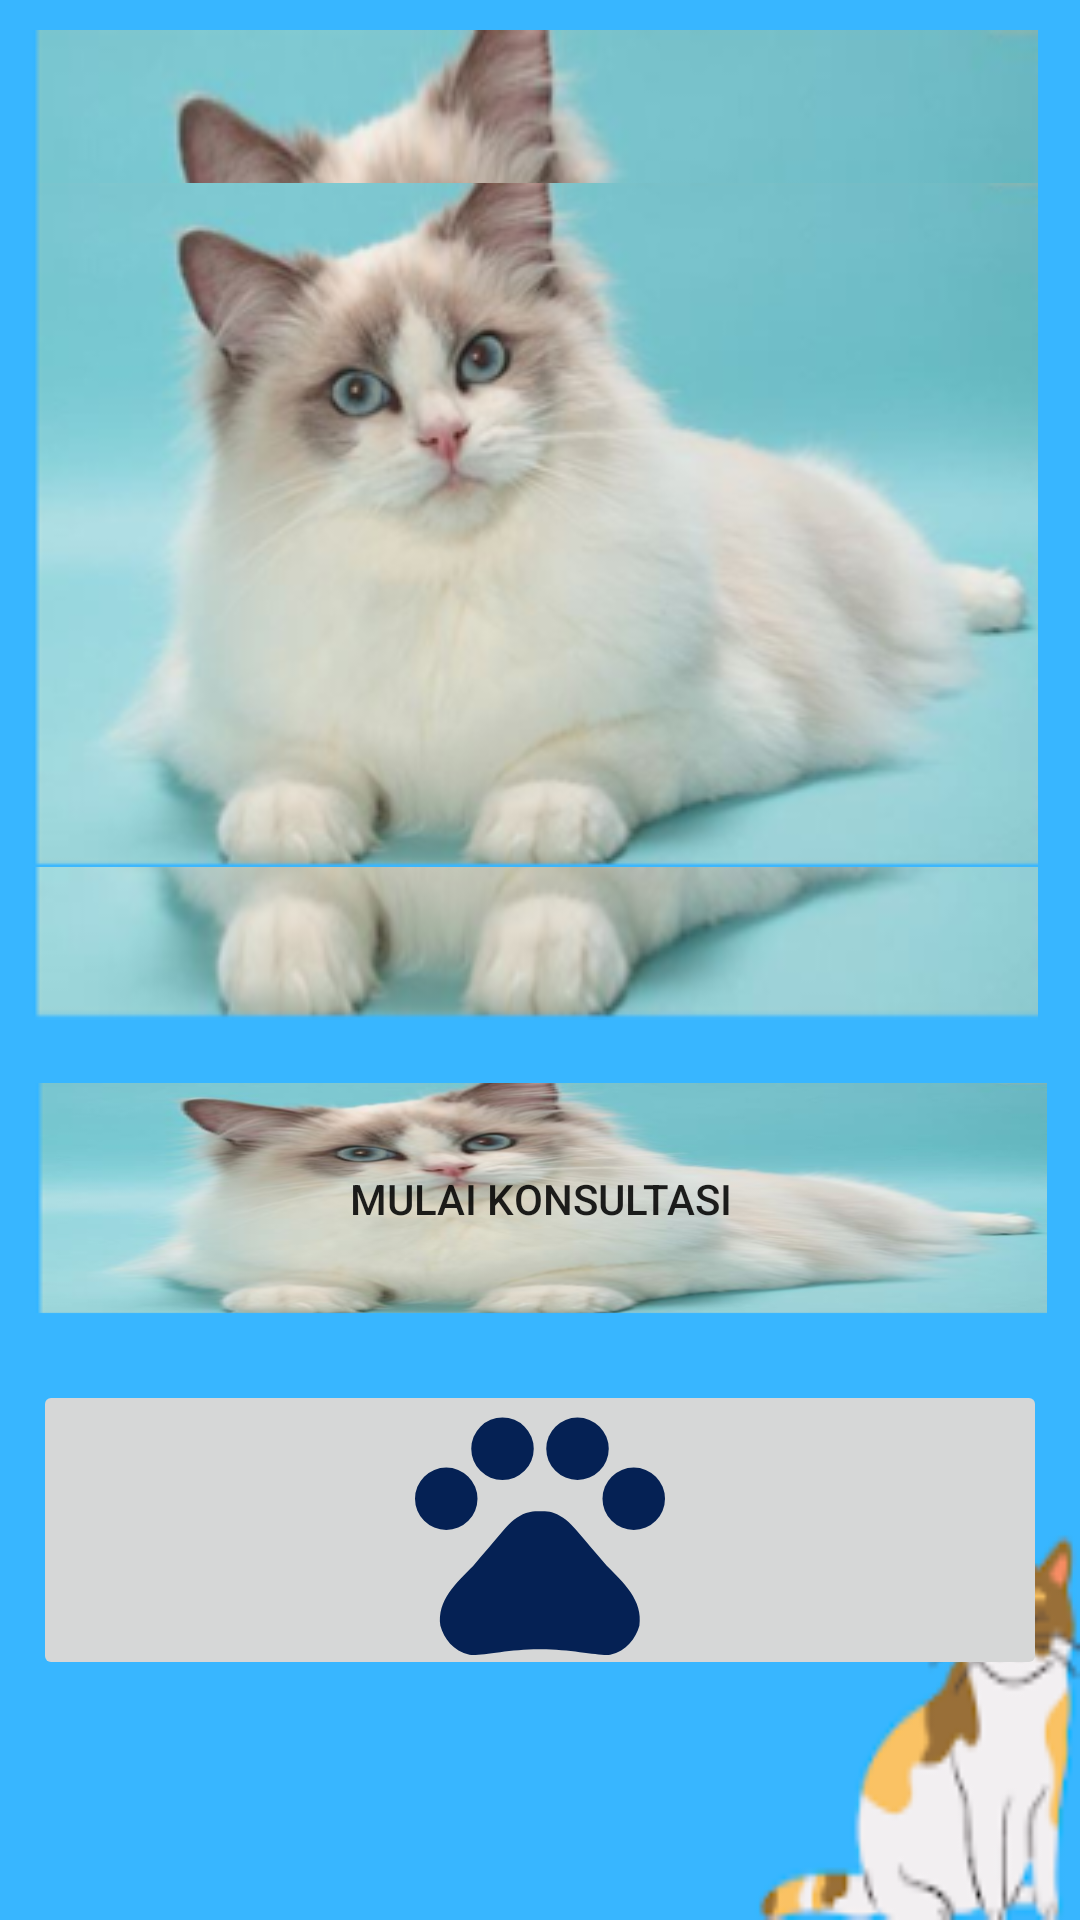

This screen was rendered from an Android layout file. Write that file and the resources it references.
<!-- AndroidManifest.xml: application theme Theme.1 -->
<!-- res/layout/home.xml -->
<?xml version="1.0" encoding="utf-8"?>
<ScrollView
    xmlns:android="http://schemas.android.com/apk/res/android"
    xmlns:tools="http://schemas.android.com/tools"
    xmlns:app="http://schemas.android.com/apk/res-auto"
    android:layout_width="match_parent"
    android:layout_height="match_parent"
    android:background="@drawable/bg"
    tools:context=".Question1">
    <LinearLayout
        android:layout_width="match_parent"
        android:layout_height="wrap_content"
        android:layout_marginBottom="50dp"
        android:orientation="vertical">
        <ImageView
            android:id="@+id/logo"
            android:layout_width="wrap_content"
            android:layout_height="330dp"
            android:layout_centerHorizontal="true"
            android:layout_marginStart="10dp"
            android:layout_marginTop="10dp"
            android:layout_marginEnd="10dp"
            android:layout_marginBottom="10dp"
            android:background="@drawable/img"
            android:src="@drawable/img"
            android:textColor="#FFF"
            android:textSize="16sp" />
        <Button
            android:id="@+id/btn_yes"
            android:layout_width="match_parent"
            android:layout_height="77dp"
            android:layout_below="@id/logo"
            android:layout_marginStart="11dp"
            android:layout_marginTop="11dp"
            android:layout_marginEnd="11dp"
            android:layout_marginBottom="11dp"
            android:background="@drawable/img"
            android:onClick="Start"
            android:text="Mulai Konsultasi" />
        <ImageButton
            android:id="@+id/imageButton2"
            android:layout_width="match_parent"
            android:layout_height="100dp"
            android:layout_below="@id/btn_yes"
            android:layout_marginStart="11dp"
            android:layout_marginTop="11dp"
            android:layout_marginEnd="11dp"
            android:layout_marginBottom="11dp"
            app:srcCompat="@drawable/ic_baseline_pets_24" />
    </LinearLayout>

    </ScrollView>
<!-- resources referenced by this layout -->
<resources>
  <!-- drawable bg: png bitmap (drawable, 7424 bytes) -->
  <!-- drawable ic_baseline_pets_24 (drawable) -->
  <vector android:height="100dp" android:tint="#052154"
      android:viewportHeight="24" android:viewportWidth="24"
      android:width="100dp" xmlns:android="http://schemas.android.com/apk/res/android">
      <path android:fillColor="@android:color/white" android:pathData="M4.5,9.5m-2.5,0a2.5,2.5 0,1 1,5 0a2.5,2.5 0,1 1,-5 0"/>
      <path android:fillColor="@android:color/white" android:pathData="M9,5.5m-2.5,0a2.5,2.5 0,1 1,5 0a2.5,2.5 0,1 1,-5 0"/>
      <path android:fillColor="@android:color/white" android:pathData="M15,5.5m-2.5,0a2.5,2.5 0,1 1,5 0a2.5,2.5 0,1 1,-5 0"/>
      <path android:fillColor="@android:color/white" android:pathData="M19.5,9.5m-2.5,0a2.5,2.5 0,1 1,5 0a2.5,2.5 0,1 1,-5 0"/>
      <path android:fillColor="@android:color/white" android:pathData="M17.34,14.86c-0.87,-1.02 -1.6,-1.89 -2.48,-2.91 -0.46,-0.54 -1.05,-1.08 -1.75,-1.32 -0.11,-0.04 -0.22,-0.07 -0.33,-0.09 -0.25,-0.04 -0.52,-0.04 -0.78,-0.04s-0.53,0 -0.79,0.05c-0.11,0.02 -0.22,0.05 -0.33,0.09 -0.7,0.24 -1.28,0.78 -1.75,1.32 -0.87,1.02 -1.6,1.89 -2.48,2.91 -1.31,1.31 -2.92,2.76 -2.62,4.79 0.29,1.02 1.02,2.03 2.33,2.32 0.73,0.15 3.06,-0.44 5.54,-0.44h0.18c2.48,0 4.81,0.58 5.54,0.44 1.31,-0.29 2.04,-1.31 2.33,-2.32 0.31,-2.04 -1.3,-3.49 -2.61,-4.8z"/>
  </vector>
  <!-- drawable img: png bitmap (drawable, 512198 bytes) -->
  <style name="Theme.1" parent="Theme.MaterialComponents.DayNight.NoActionBar">
          
          <item name="colorPrimary">@color/purple_500</item>
          <item name="colorPrimaryVariant">@color/purple_700</item>
          <item name="colorOnPrimary">@color/white</item>
          
          <item name="colorSecondary">@color/teal_200</item>
          <item name="colorSecondaryVariant">@color/teal_700</item>
          <item name="colorOnSecondary">@color/black</item>
          
          <item name="android:statusBarColor" tools:targetApi="l">?attr/colorPrimaryVariant</item>
          
      </style>
  <!-- not gathered from this repository: default colours our renderer supplied (Android Studio template values) -->
  <color name="purple_500">#FF6200EE</color>
  <color name="purple_700">#FF3700B3</color>
  <color name="teal_200">#FF03DAC5</color>
  <color name="teal_700">#FF018786</color>
  <color name="black">#FF000000</color>
  <color name="white">#FFFFFFFF</color>
</resources>
